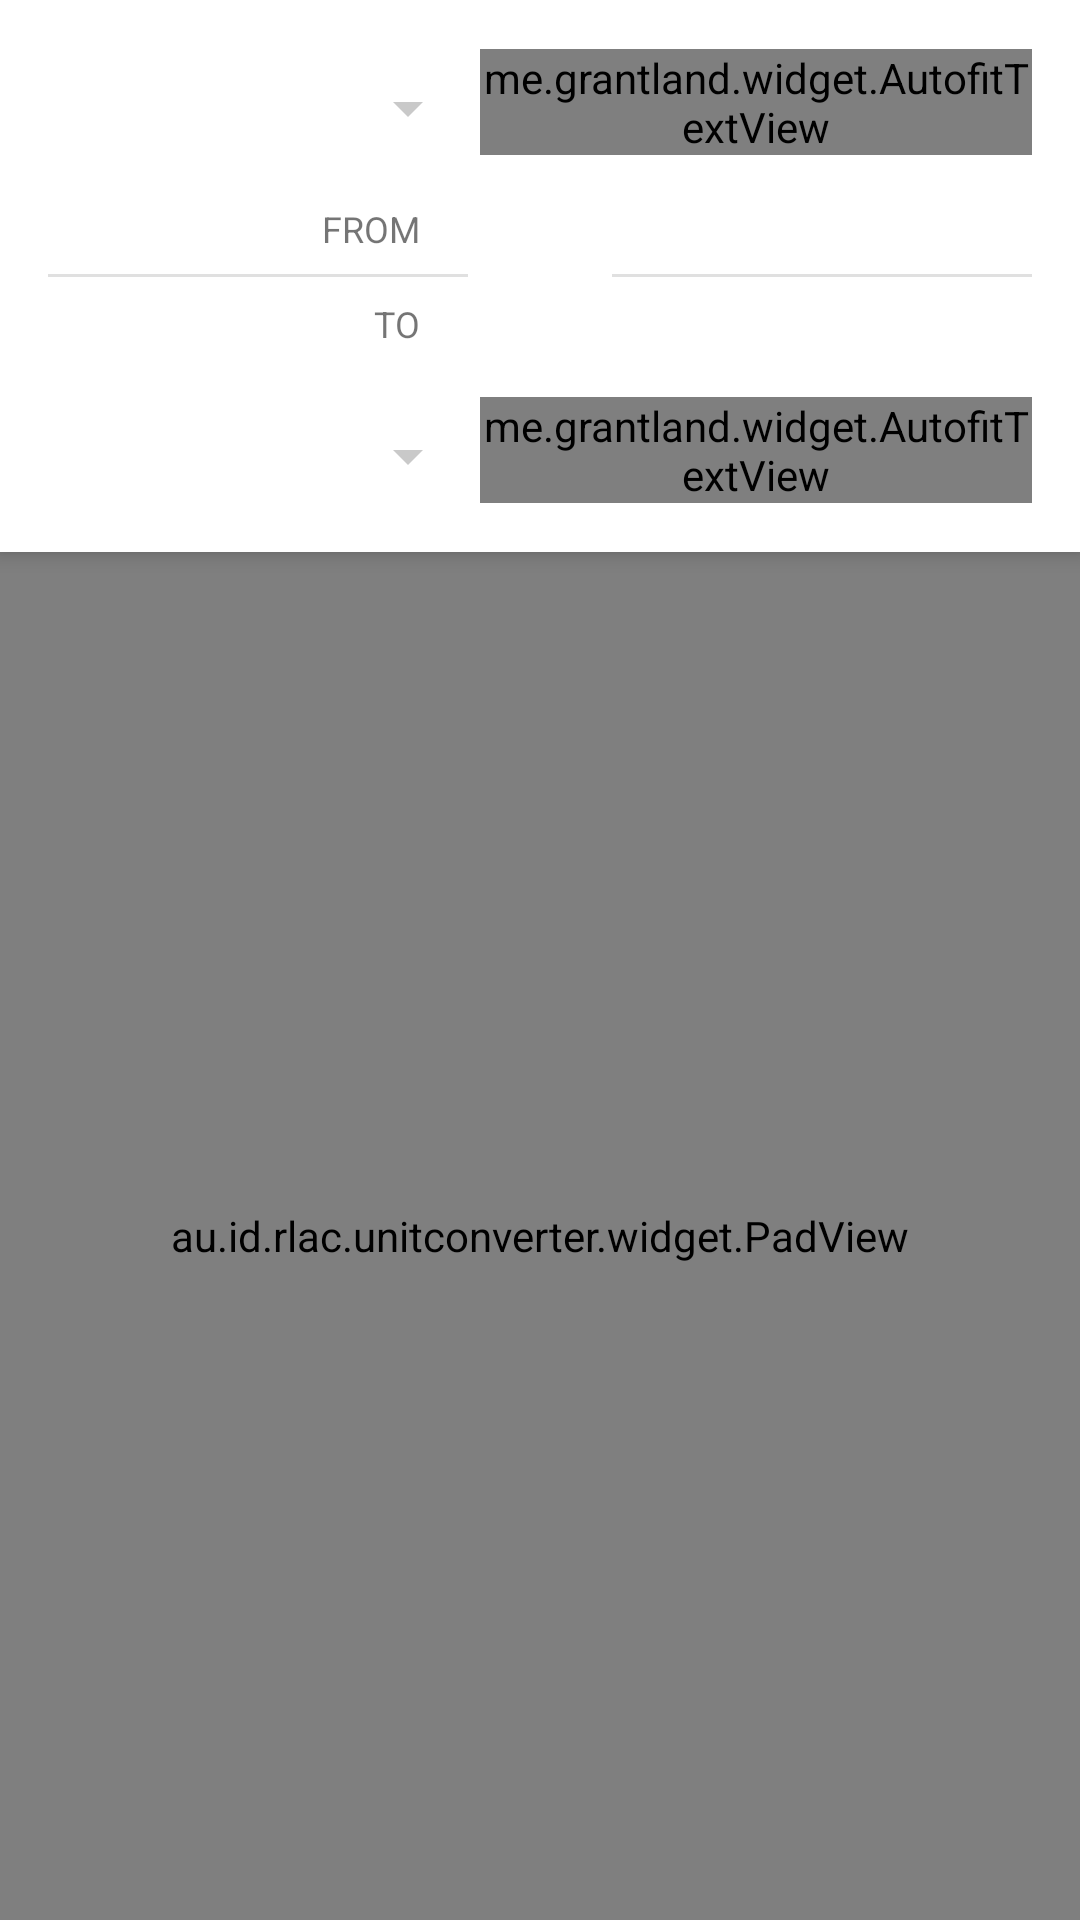

Here is an Android app screen rendered from its layout file. Give the layout XML and the strings, colors and styles it references.
<!-- AndroidManifest.xml: application theme AppTheme -->
<!-- res/layout/fragment_converter.xml -->
<?xml version="1.0" encoding="utf-8"?>
<LinearLayout xmlns:android="http://schemas.android.com/apk/res/android"
    xmlns:tools="http://schemas.android.com/tools"
    xmlns:app="http://schemas.android.com/apk/res-auto"
    android:layout_width="match_parent"
    android:layout_height="match_parent"
    android:orientation="vertical"
    >

  <LinearLayout
      android:id="@+id/layout_display"
      android:layout_width="match_parent"
      android:layout_height="wrap_content"
      android:background="#fff"
      android:elevation="@dimen/output_elevation"
      android:gravity="end"
      android:orientation="vertical"
      android:padding="@dimen/horizontal_margin"
      android:paddingBottom="24dp"
      android:paddingTop="24dp"
      tools:ignore="UnusedAttribute"
      >

    <RelativeLayout
        android:id="@+id/layout_from"
        android:layout_width="match_parent"
        android:layout_height="36sp"
        >

      <Spinner
          android:id="@+id/spinner_from_unit"
          android:layout_width="144dip"
          android:layout_height="wrap_content"
          android:labelFor="@+id/text_from_qty"
          android:layout_alignParentBottom="true"
          android:layout_marginBottom="4dp"
          />

      <me.grantland.widget.AutofitTextView
          android:id="@+id/text_from_qty"
          style="@style/Headline"
          android:layout_width="match_parent"
          android:layout_height="wrap_content"
          android:layout_centerVertical="true"
          android:layout_toRightOf="@id/spinner_from_unit"
          android:ellipsize="end"
          android:freezesText="false"
          android:gravity="end"
          android:maxLines="1"
          android:textIsSelectable="true"
          app:minTextSize="8sp"
          tools:text="2.69"
          tools:ignore="RtlHardcoded"
          />

    </RelativeLayout>

    <include layout="@layout/layout_switch"/>

    <RelativeLayout
        android:id="@+id/layout_to"
        android:layout_width="match_parent"
        android:layout_height="36sp"
        >

      <Spinner
          android:id="@+id/spinner_to_unit"
          android:layout_width="144dip"
          android:layout_height="wrap_content"
          android:labelFor="@+id/text_to_qty"
          android:layout_alignParentBottom="true"
          android:layout_marginBottom="4dp"
          />

      <me.grantland.widget.AutofitTextView
          android:id="@+id/text_to_qty"
          style="@style/Headline"
          android:layout_width="match_parent"
          android:layout_height="wrap_content"
          android:layout_alignParentRight="true"
          android:layout_centerVertical="true"
          android:layout_toRightOf="@id/spinner_to_unit"
          android:ellipsize="end"
          android:freezesText="false"
          android:gravity="end"
          android:maxLines="1"
          android:textIsSelectable="true"
          app:minTextSize="8sp"
          tools:text="2.69"
          tools:ignore="RtlHardcoded"
          />

    </RelativeLayout>

  </LinearLayout>

  <au.id.example.unitconverter.widget.PadView
      android:id="@+id/padview"
      android:layout_width="match_parent"
      android:layout_height="0dip"
      android:layout_weight="1"
      android:background="?keypadBackgroundColor"
      android:focusable="true"
      />

</LinearLayout>
<!-- res/layout/layout_switch.xml (included above) -->
<?xml version="1.0" encoding="utf-8"?>
<RelativeLayout
    xmlns:android="http://schemas.android.com/apk/res/android"
    xmlns:tools="http://schemas.android.com/tools"
    android:layout_width="match_parent"
    android:layout_height="wrap_content"
    android:orientation="horizontal"
    android:gravity="center_vertical"
    android:layout_marginTop="16dp"
    android:layout_marginBottom="16dp"
    >

  <ImageButton
      android:layout_centerHorizontal="true"
      android:id="@+id/button_switch"
      android:src="@drawable/ic_swap_vert_grey600_48dp"
      android:layout_width="48dp"
      android:layout_height="48dp"
      android:layout_centerVertical="true"
      android:background="?android:selectableItemBackground"
      android:layout_margin="0dp"
      android:contentDescription="@string/swap_units"
      />

  <View
      android:id="@+id/start_divider"
      android:layout_height="1dp"
      android:background="#E0E0E0"
      android:layout_width="0dp"
      android:layout_alignParentLeft="true"
      android:layout_centerVertical="true"
      android:layout_toLeftOf="@id/button_switch"
      android:importantForAccessibility="no"
      tools:ignore="RtlHardcoded,UnusedAttribute"
      />

  <View
      android:layout_height="1dp"
      android:background="#E0E0E0"
      android:layout_width="0dp"
      android:layout_alignParentRight="true"
      android:layout_centerVertical="true"
      android:layout_toRightOf="@id/button_switch"
      android:importantForAccessibility="no"
      tools:ignore="RtlHardcoded,UnusedAttribute"
      />

  <TextView
      android:id="@+id/text_from_caption"
      android:text="@string/from"
      android:importantForAccessibility="no"
      android:labelFor="@+id/spinner_from_unit"
      android:layout_width="wrap_content"
      android:layout_height="wrap_content"
      android:textAllCaps="true"
      android:layout_toLeftOf="@id/button_switch"
      android:layout_alignTop="@id/button_switch"
      android:singleLine="true"
      android:paddingRight="@dimen/horizontal_margin"
      android:paddingLeft="0dp"
      style="@style/Caption"
      tools:ignore="RtlHardcoded,UnusedAttribute"
      />

  <TextView
      android:id="@+id/text_to_caption"
      android:text="@string/to"
      android:importantForAccessibility="no"
      android:labelFor="@+id/spinner_to_unit"
      android:layout_width="wrap_content"
      android:layout_height="wrap_content"
      android:textAllCaps="true"
      android:layout_toLeftOf="@id/button_switch"
      android:layout_alignBottom="@id/button_switch"
      android:singleLine="true"
      android:paddingRight="@dimen/horizontal_margin"
      android:paddingLeft="0dp"
      style="@style/Caption"
      tools:ignore="RtlHardcoded,UnusedAttribute"
      />

</RelativeLayout>
<!-- resources referenced by this layout -->
<resources>
  <dimen name="horizontal_margin">16dp</dimen>
  <dimen name="output_elevation">4dp</dimen>
  <string name="from">From</string>
  <string name="swap_units">Swap units</string>
  <string name="to">To</string>
  <style name="Caption">
      <item name="android:textSize">12sp</item>
      <item name="android:fontFamily">regular</item>
      <item name="android:textColor">#8A000000</item>
    </style>
  <style name="Headline">
      <item name="android:textSize">32sp</item>
      <item name="android:fontFamily">regular</item>
      <item name="android:textColor">#DE000000</item>
    </style>
  <style name="AppTheme" parent="BaseTheme">
      <item name="digitCellStyle">@style/DigitCell</item>
      <item name="android:textColorSecondary">@color/textSecondaryLightTheme</item>
      <item name="android:textColorPrimary">@color/textPrimaryLightTheme</item>
    </style>
  <style name="BaseTheme" parent="Theme.AppCompat.Light.NoActionBar">
    </style>
  <style name="DigitCell">
      <item name="android:background">?selectableItemBackgroundBorderless</item>
      <item name="android:textSize">@dimen/digit_button_text_size</item>
      <item name="android:textColor">?keypadTextColor</item>
  
      <item name="android:layout_width">0dip</item>
      <item name="android:layout_weight">1</item>
      <item name="android:layout_height">match_parent</item>
      <item name="android:gravity">center</item>
    </style>
  <color name="textSecondaryLightTheme">#36000000</color>
  <color name="textPrimaryLightTheme">#57000000</color>
  <dimen name="digit_button_text_size">22sp</dimen>
</resources>
